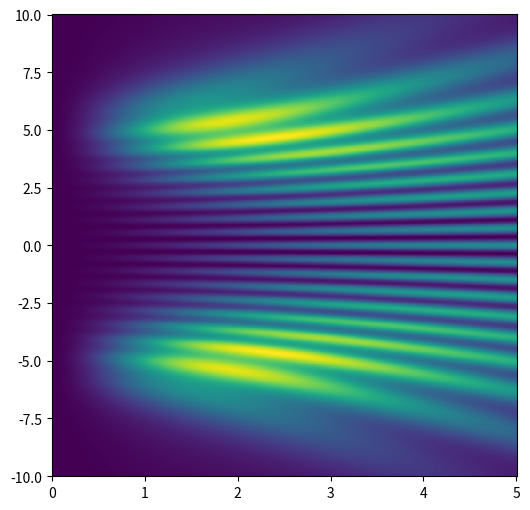
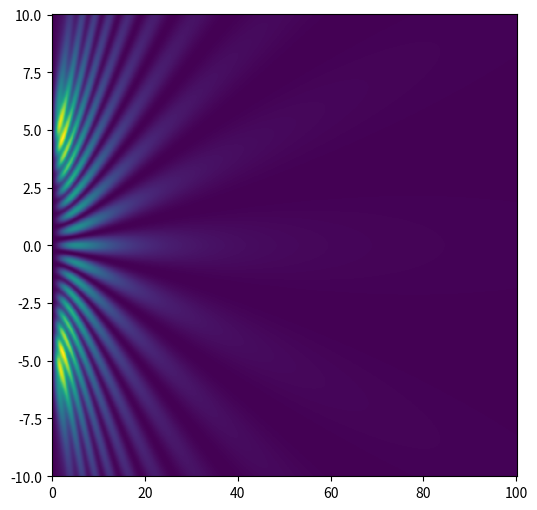

Python code for these plots, in order:
#!/usr/bin/env python
# coding: utf-8

# In[1]:


import numpy as np
import matplotlib.pyplot as plt


# In[2]:


λ = 1
k = 2*np.pi/λ
x0 = 2
y0 = 5


# In[3]:


y = np.linspace(-10, 10, 1000)
z = np.linspace(0, 5, 1000)
Y, Z = np.meshgrid(y, z)


# In[4]:


s1 = np.sqrt(x0**2+(Y-y0)**2+Z**2)
s2 = np.sqrt(x0**2+(Y+y0)**2+Z**2)


# In[5]:


I = (Z**2/(4*np.pi**2*s1**4))*(k**2+1/s1**2)+(Z**2/(4*np.pi**2*s2**4))*(k**2+1/s2**2)+(Z**2/(2*np.pi**2*s1**2*s2**2))*np.sqrt(k**2+1/s1**2)*np.sqrt(k**2+1/s2**2)*np.cos(k*(s1-s2)-(np.arctan(k*s1)-np.arctan(k*s2)))


# In[6]:


plt.figure(figsize=(6,6))
plt.pcolormesh(Z,Y,I,shading='auto')


# In[7]:


z = np.linspace(0, 100, 1000)
Y, Z = np.meshgrid(y, z)


# In[8]:


s1 = np.sqrt(x0**2+(Y-y0)**2+Z**2)
s2 = np.sqrt(x0**2+(Y+y0)**2+Z**2)


# In[9]:


I = (Z**2/(4*np.pi**2*s1**4))*(k**2+1/s1**2)+(Z**2/(4*np.pi**2*s2**4))*(k**2+1/s2**2)+(Z**2/(2*np.pi**2*s1**2*s2**2))*np.sqrt(k**2+1/s1**2)*np.sqrt(k**2+1/s2**2)*np.cos(k*(s1-s2)-(np.arctan(k*s1)-np.arctan(k*s2)))


# In[10]:


plt.figure(figsize=(6,6))
plt.pcolormesh(Z,Y,I,shading='auto')
plt.show()